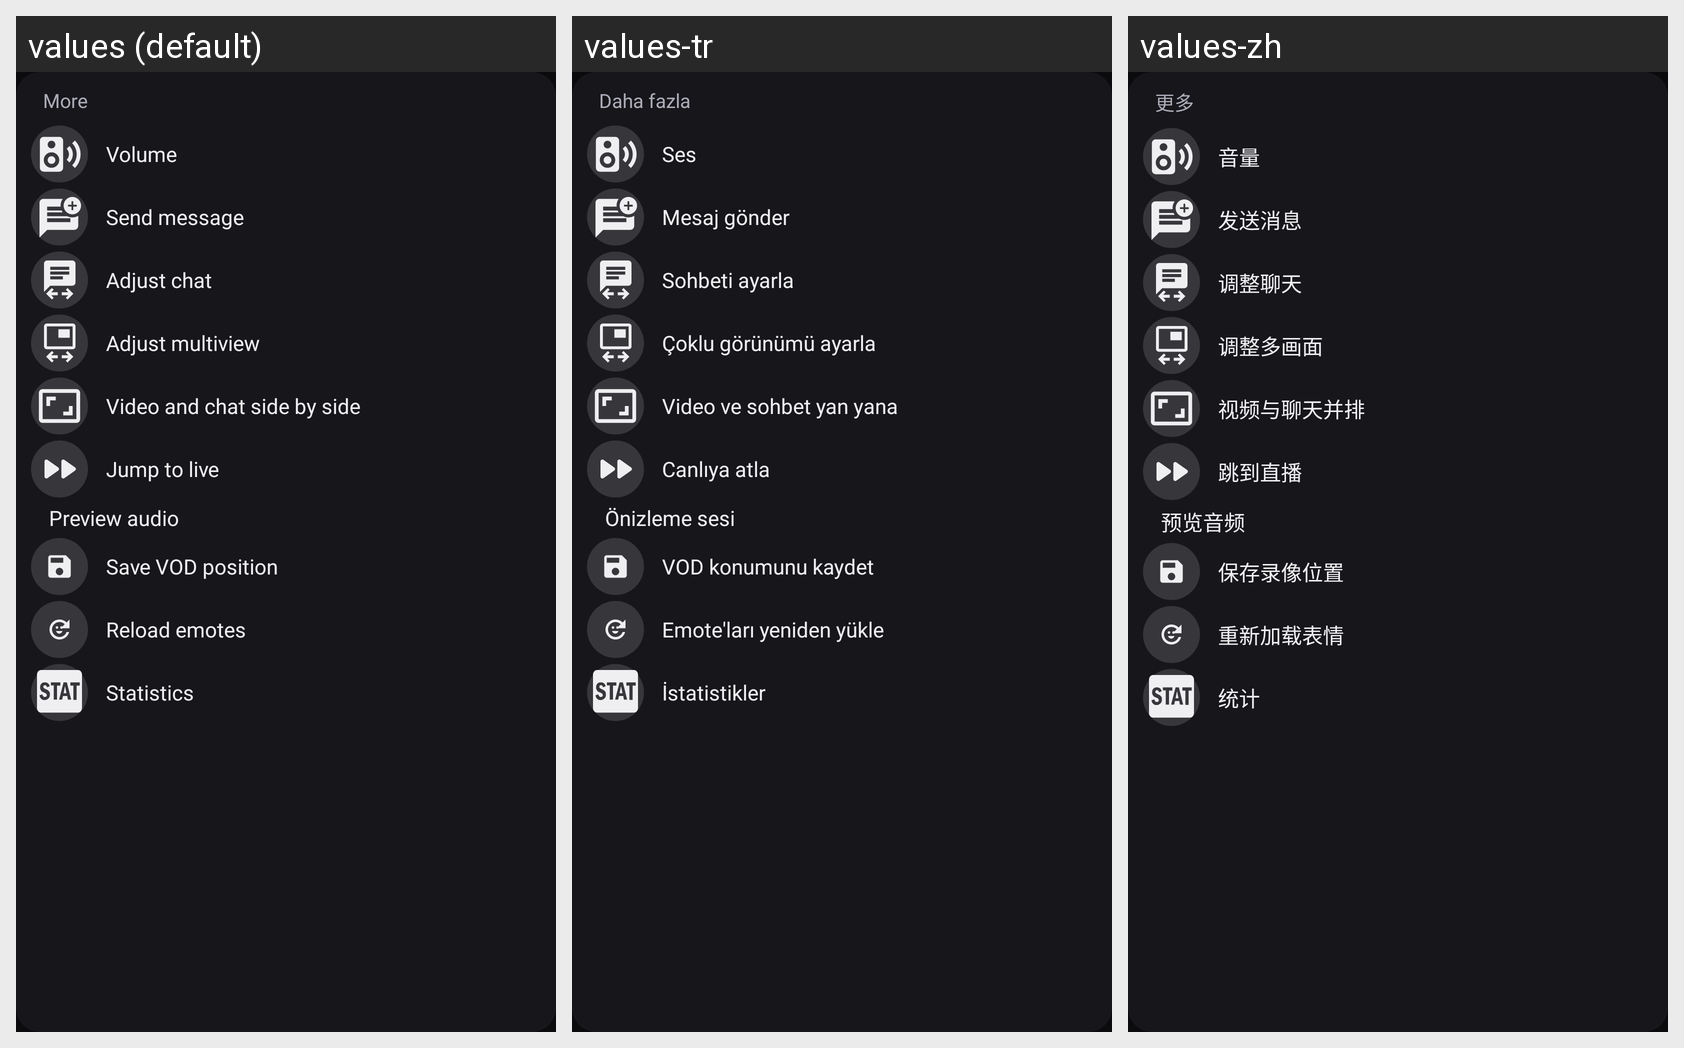

Strings drawn on this Android screen and how each of the app's shown locales translates them:
Android screen res/layout/include_player_more.xml rendered under 3 locales, left to right: values (default), values-tr, values-zh. Device: Nexus 5 (rendered at 1080×1920; each locale shown at half size, 540×960, under a caption strip naming it); theme AppTheme_Shrug.
Other locales in the repository, not shown: values-de, values-es, values-fr, values-it, values-ja, values-ko, values-pl, values-pt, values-ru.
Strings drawn on this screen, with the default value and each locale's value (text and hints the layout hard-codes, and strings that could not be matched under every locale, appear in the picture but are not listed):

player_more
  values: More
  values-tr: Daha fazla
  values-zh: 更多

tooltip_volume_control
  values: Volume
  values-tr: Ses
  values-zh: 音量

player_more_volume
  values: Volume
  values-tr: Ses
  values-zh: 音量

player_more_send_message
  values: Send message
  values-tr: Mesaj gönder
  values-zh: 发送消息

tooltip_chat_position
  values: Adjust chat
  values-tr: Sohbeti ayarla
  values-zh: 调整聊天

player_more_chat_position
  values: Adjust chat
  values-tr: Sohbeti ayarla
  values-zh: 调整聊天

tooltip_multiview
  values: Adjust multiview
  values-tr: Çoklu görünümü ayarla
  values-zh: 调整多画面

player_more_multiview
  values: Adjust multiview
  values-tr: Çoklu görünümü ayarla
  values-zh: 调整多画面

tooltip_video_size
  values: Video and chat side by side
  values-tr: Video ve sohbet yan yana
  values-zh: 视频与聊天并排

player_more_video_size
  values: Video and chat side by side
  values-tr: Video ve sohbet yan yana
  values-zh: 视频与聊天并排

tooltip_fastforward
  values: Jump to live
  values-tr: Canlıya atla
  values-zh: 跳到直播

player_more_fastforward
  values: Jump to live
  values-tr: Canlıya atla
  values-zh: 跳到直播

tooltip_preview_audio
  values: Preview audio
  values-tr: Önizleme sesi
  values-zh: 预览音频

player_more_preview_audio
  values: Preview audio
  values-tr: Önizleme sesi
  values-zh: 预览音频

player_more_save_vod
  values: Save VOD position
  values-tr: VOD konumunu kaydet
  values-zh: 保存录像位置

tooltip_emotes_reload
  values: Reload emotes
  values-tr: Emote'ları yeniden yükle
  values-zh: 重新加载表情

player_more_reload_emotes
  values: Reload emotes
  values-tr: Emote'ları yeniden yükle
  values-zh: 重新加载表情

tooltip_stat
  values: Statistics
  values-tr: İstatistikler
  values-zh: 统计

player_more_stats
  values: Statistics
  values-tr: İstatistikler
  values-zh: 统计
